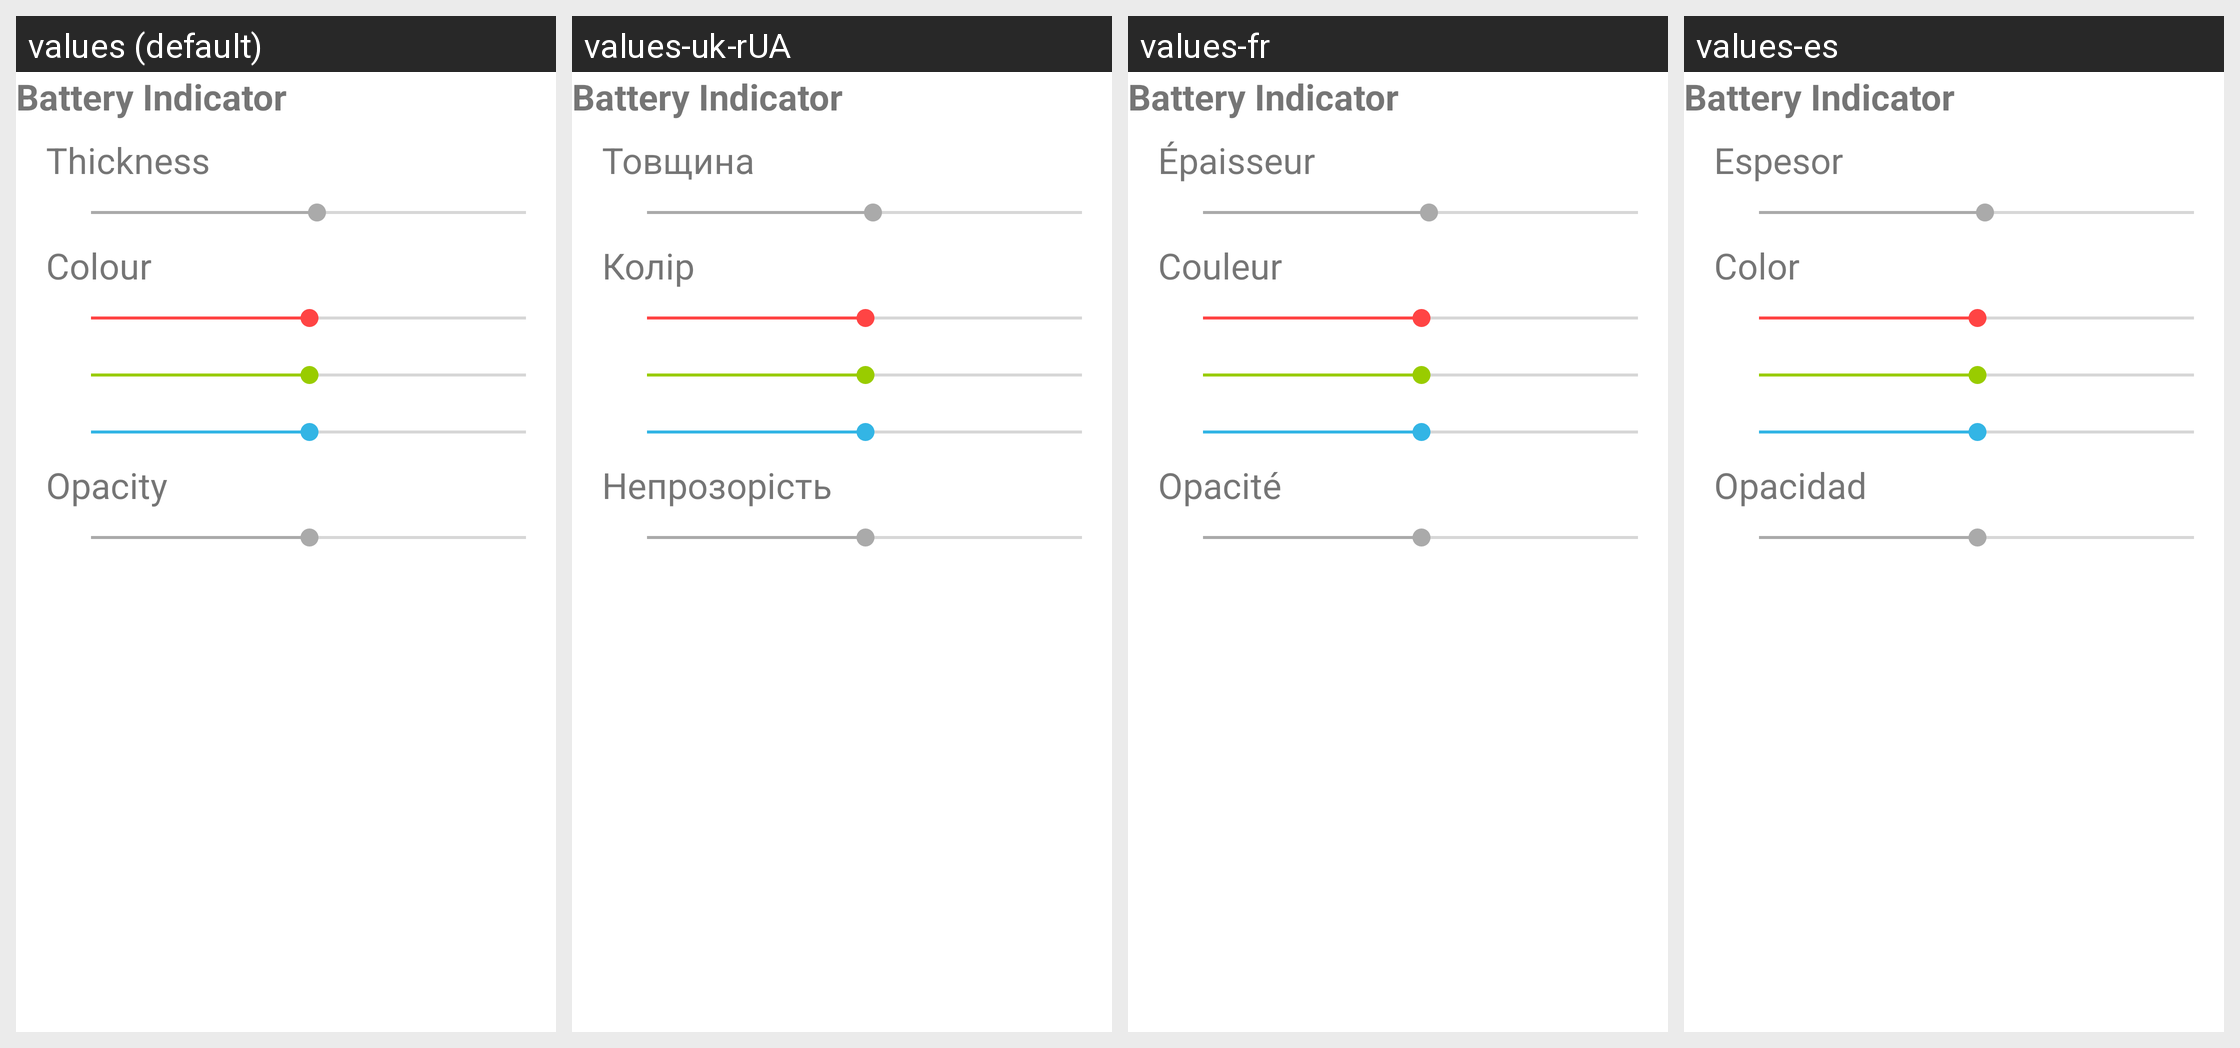

This grid shows one Android layout under several languages. Give, for every string resource on the screen, its name, the default text and each shown locale's text.
Android screen res/layout/clock_element_configurator_view.xml rendered under 4 locales, left to right: values (default), values-uk-rUA, values-fr, values-es. Device: Nexus 5 (rendered at 1080×1920; each locale shown at half size, 540×960, under a caption strip naming it); theme Theme.BatteryClock.
Other locales in the repository, not shown: values-de, values-it.
Strings drawn on this screen, with the default value and each locale's value (text and hints the layout hard-codes appear in the picture but are not listed):

thickness
  values: Thickness
  values-uk-rUA: Товщина
  values-fr: Épaisseur
  values-es: Espesor

colour
  values: Colour
  values-uk-rUA: Колір
  values-fr: Couleur
  values-es: Color

opacity
  values: Opacity
  values-uk-rUA: Непрозорість
  values-fr: Opacité
  values-es: Opacidad
